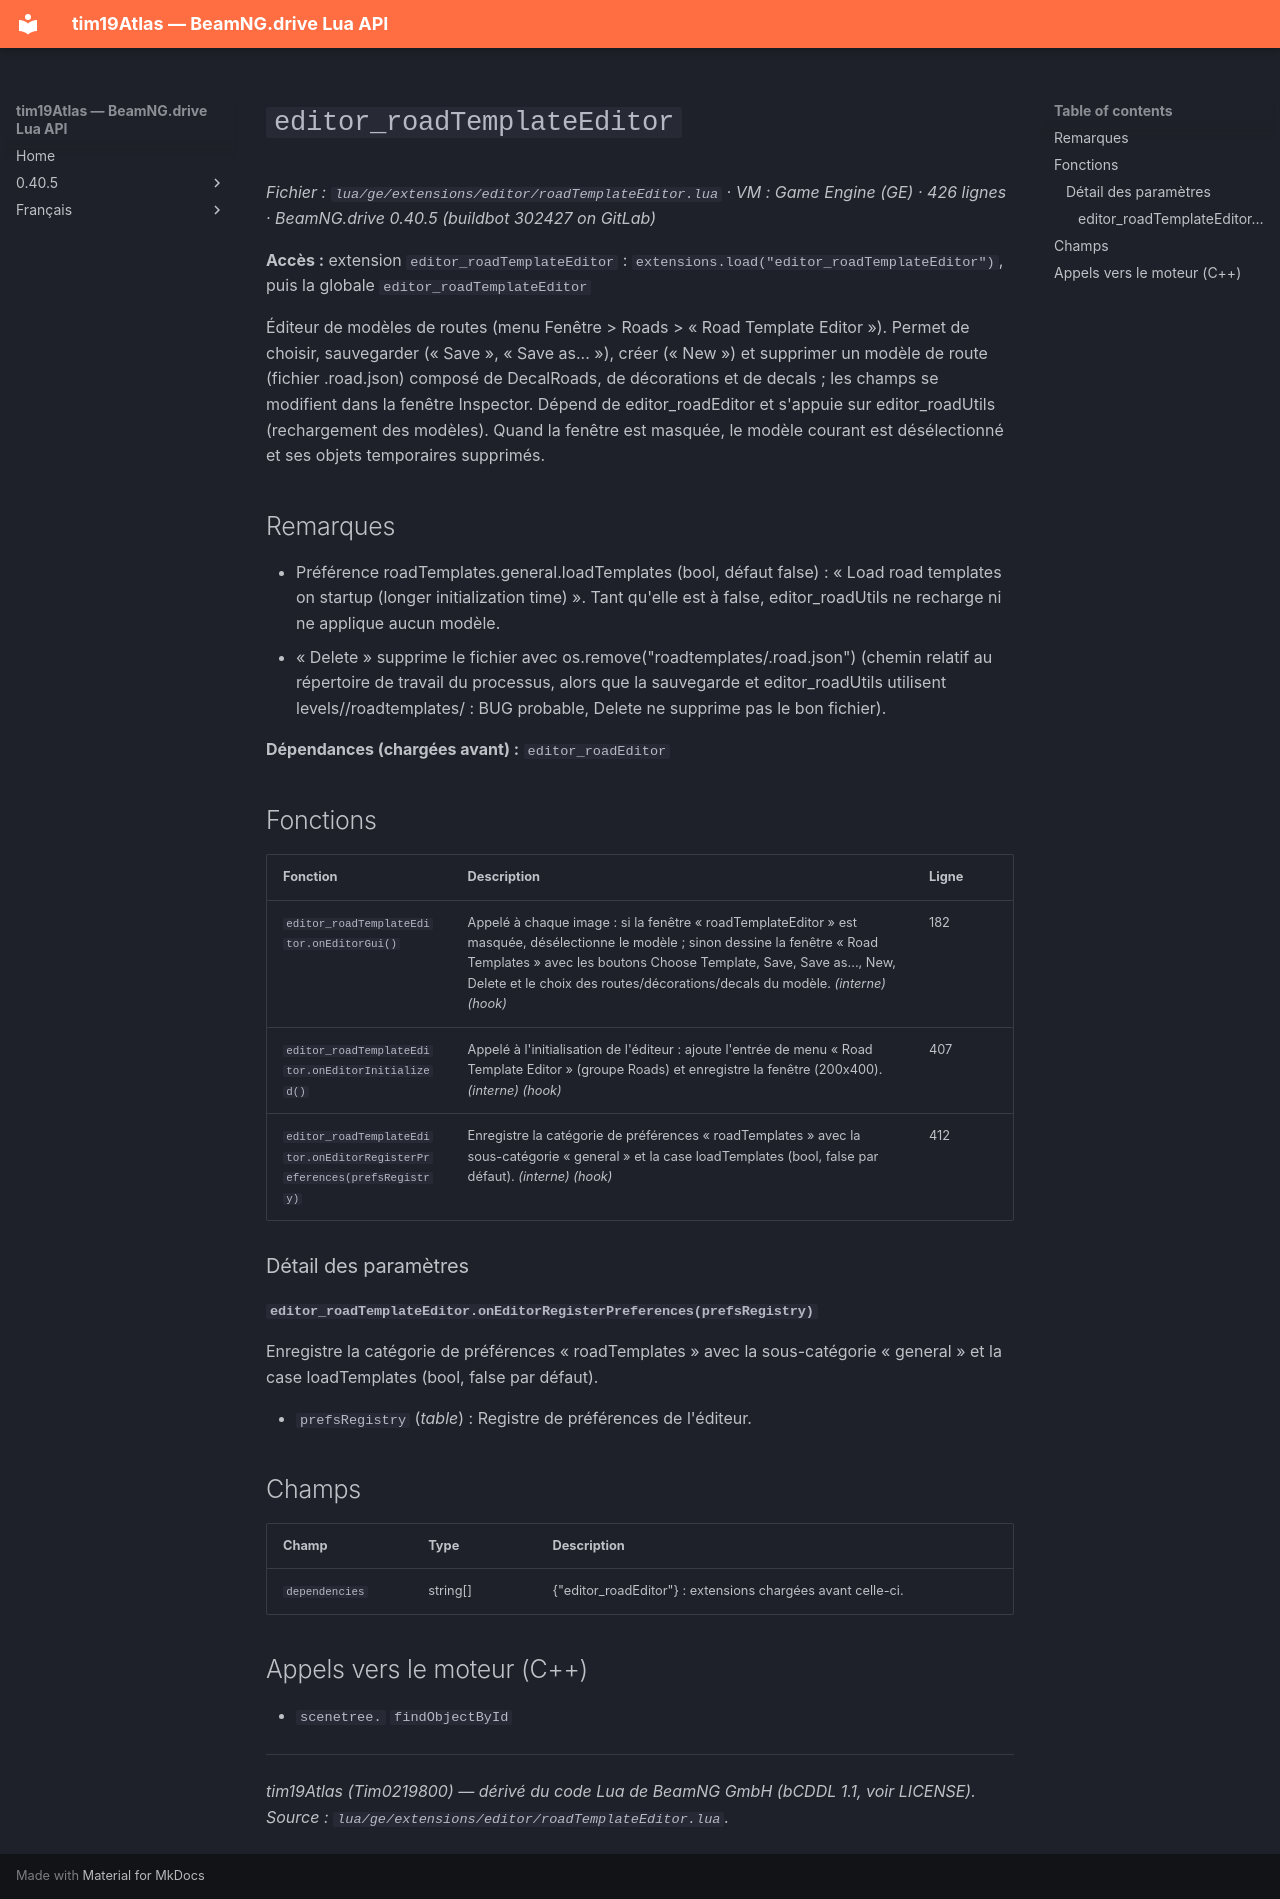

repository: Tim0219800/beamng-lua-atlas · page: fr/0.40.5/ge/extensions/editor/roadTemplateEditor.html · generator: mkdocs

# `editor_roadTemplateEditor`

*Fichier : `lua/ge/extensions/editor/roadTemplateEditor.lua` · VM : Game Engine (GE) · 426 lignes · BeamNG.drive 0.40.5 (buildbot 302427 on GitLab)*

**Accès :** extension `editor_roadTemplateEditor` : `extensions.load("editor_roadTemplateEditor")`, puis la globale `editor_roadTemplateEditor`

Éditeur de modèles de routes (menu Fenêtre > Roads > « Road Template Editor »). Permet de choisir, sauvegarder (« Save », « Save as... »), créer (« New ») et supprimer un modèle de route (fichier .road.json) composé de DecalRoads, de décorations et de decals ; les champs se modifient dans la fenêtre Inspector. Dépend de editor_roadEditor et s'appuie sur editor_roadUtils (rechargement des modèles). Quand la fenêtre est masquée, le modèle courant est désélectionné et ses objets temporaires supprimés.

## Remarques

- Préférence roadTemplates.general.loadTemplates (bool, défaut false) : « Load road templates on startup (longer initialization time) ». Tant qu'elle est à false, editor_roadUtils ne recharge ni ne applique aucun modèle.
- « Delete » supprime le fichier avec os.remove("roadtemplates/<nom>.road.json") (chemin relatif au répertoire de travail du processus, alors que la sauvegarde et editor_roadUtils utilisent levels/<niveau>/roadtemplates/ : BUG probable, Delete ne supprime pas le bon fichier).

**Dépendances (chargées avant) :** `editor_roadEditor`

## Fonctions

| Fonction | Description | Ligne |
|---|---|---|
| `editor_roadTemplateEditor.onEditorGui()` | Appelé à chaque image : si la fenêtre « roadTemplateEditor » est masquée, désélectionne le modèle ; sinon dessine la fenêtre « Road Templates » avec les boutons Choose Template, Save, Save as..., New, Delete et le choix des routes/décorations/decals du modèle. *(interne)* *(hook)* | 182 |
| `editor_roadTemplateEditor.onEditorInitialized()` | Appelé à l'initialisation de l'éditeur : ajoute l'entrée de menu « Road Template Editor » (groupe Roads) et enregistre la fenêtre (200x400). *(interne)* *(hook)* | 407 |
| `editor_roadTemplateEditor.onEditorRegisterPreferences(prefsRegistry)` | Enregistre la catégorie de préférences « roadTemplates » avec la sous-catégorie « general » et la case loadTemplates (bool, false par défaut). *(interne)* *(hook)* | 412 |

### Détail des paramètres

#### `editor_roadTemplateEditor.onEditorRegisterPreferences(prefsRegistry)`

Enregistre la catégorie de préférences « roadTemplates » avec la sous-catégorie « general » et la case loadTemplates (bool, false par défaut).

- `prefsRegistry` (*table*) : Registre de préférences de l'éditeur.

## Champs

| Champ | Type | Description |
|---|---|---|
| `dependencies` | string[] | {"editor_roadEditor"} : extensions chargées avant celle-ci. |

## Appels vers le moteur (C++)

- `scenetree.` `findObjectById`

---
*tim19Atlas (Tim0219800) — dérivé du code Lua de BeamNG GmbH (bCDDL 1.1, voir LICENSE). Source : `lua/ge/extensions/editor/roadTemplateEditor.lua`.*
